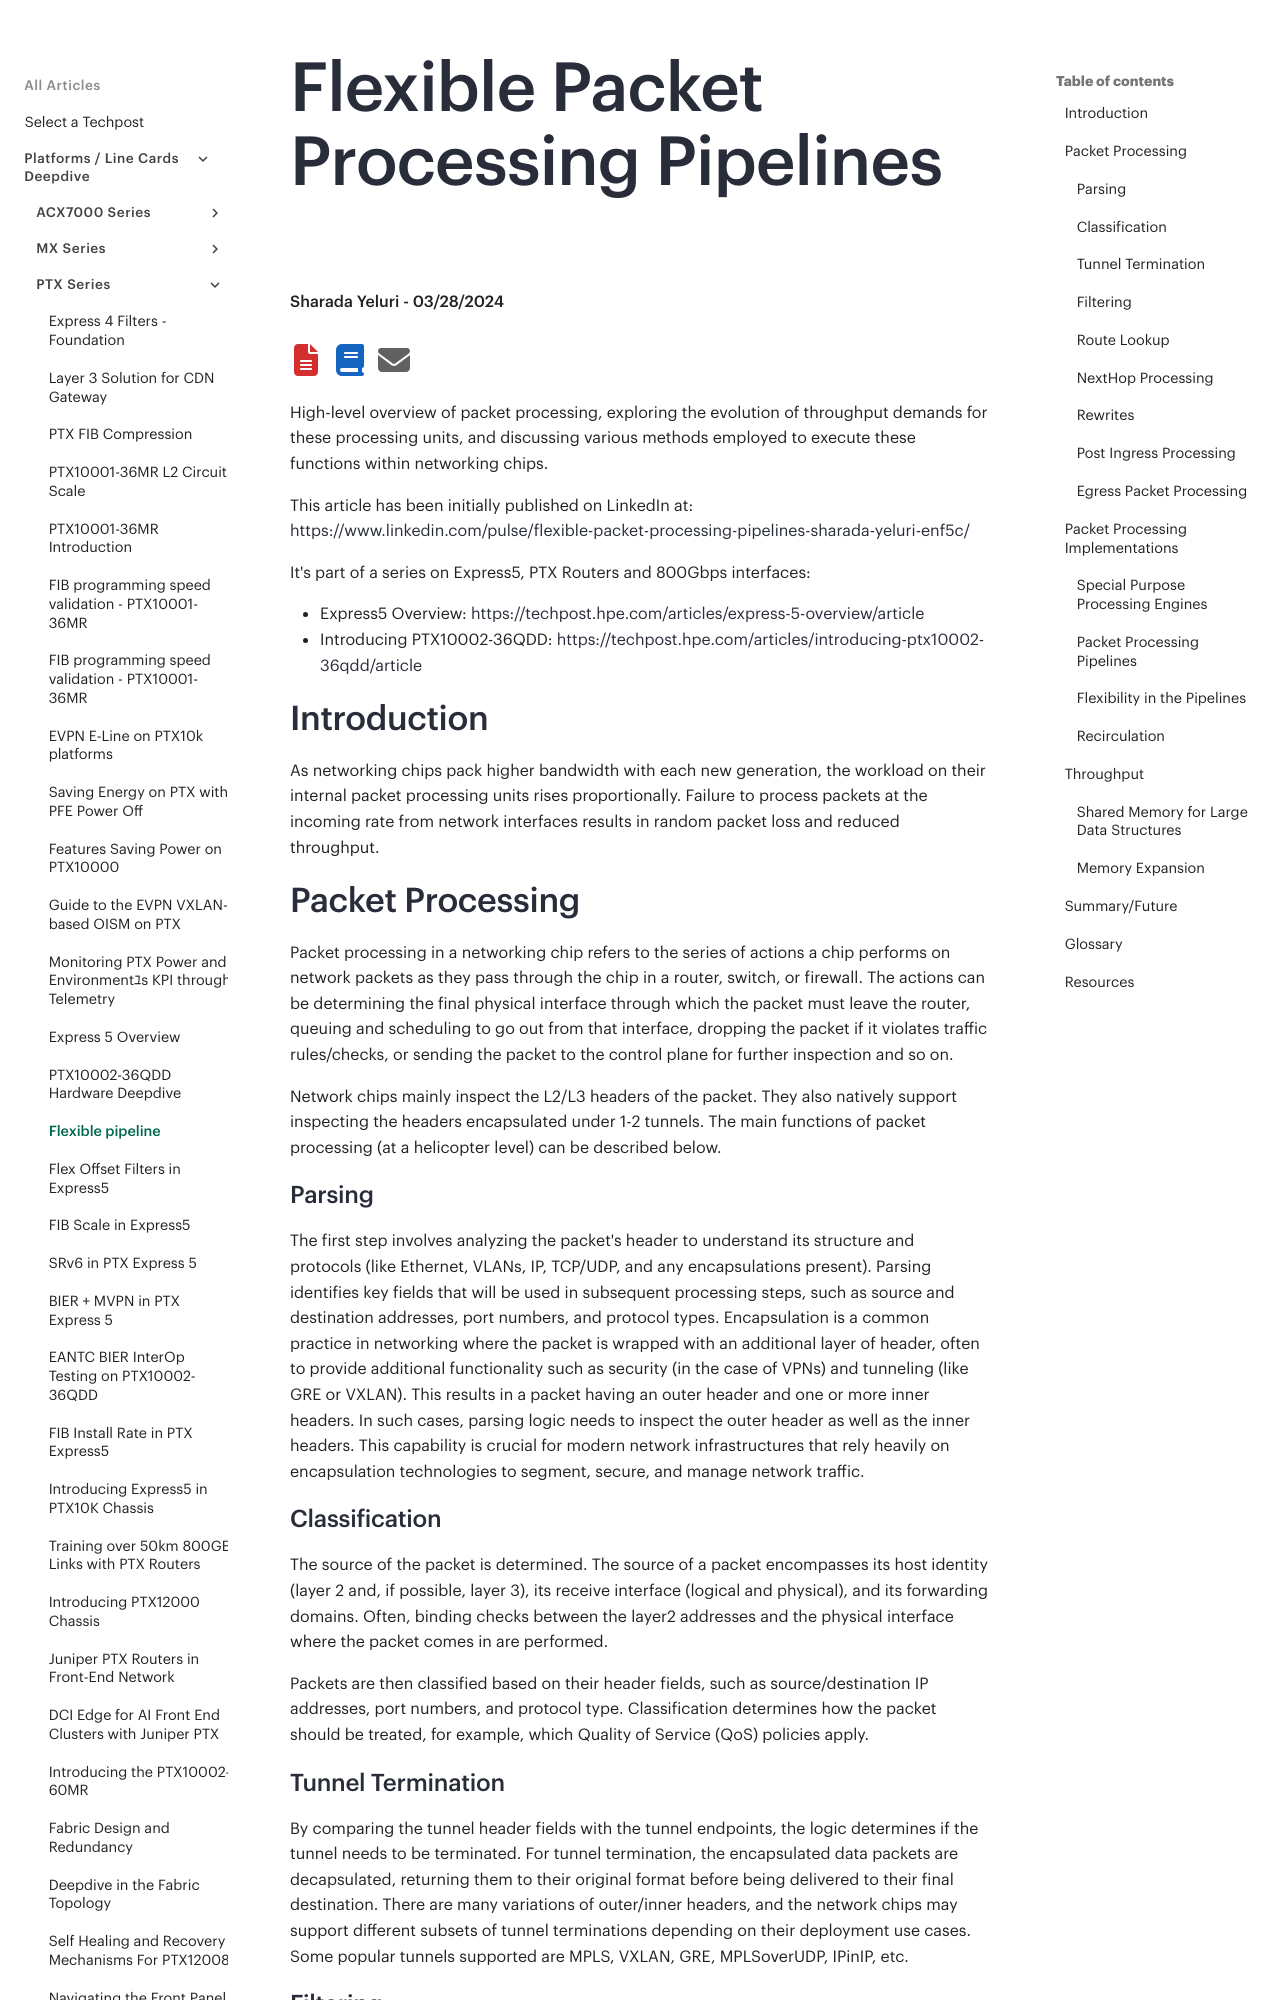

repository: Juniper/techpost · page: articles/flexible-packet-processing-pipelines/article/index.html · generator: mkdocs

# Flexible Packet Processing Pipelines

**Sharada Yeluri - 03/28/2024**

High-level overview of packet processing, exploring the evolution of throughput demands for these processing units, and discussing various methods employed to execute these functions within networking chips.

This article has been initially published on LinkedIn at: [https://www.linkedin.com/pulse/flexible-packet-processing-pipelines-sharada-yeluri-enf5c/](https://www.linkedin.com/pulse/flexible-packet-processing-pipelines-sharada-yeluri-enf5c/)

It's part of a series on Express5, PTX Routers and 800Gbps interfaces:

- Express5 Overview: [https://techpost.hpe.com/articles/express-5-overview/article](https://techpost.hpe.com/articles/express-5-overview/article)
- Introducing PTX10002-36QDD: [https://techpost.hpe.com/articles/introducing-ptx10002-36qdd/article](https://techpost.hpe.com/articles/introducing-ptx10002-36qdd/article)

## Introduction

As networking chips pack higher bandwidth with each new generation, the workload on their internal packet processing units rises proportionally. Failure to process packets at the incoming rate from network interfaces results in random packet loss and reduced throughput.

## Packet Processing

Packet processing in a networking chip refers to the series of actions a chip performs on network packets as they pass through the chip in a router, switch, or firewall. The actions can be determining the final physical interface through which the packet must leave the router, queuing and scheduling to go out from that interface, dropping the packet if it violates traffic rules/checks, or sending the packet to the control plane for further inspection and so on.

Network chips mainly inspect the L2/L3 headers of the packet. They also natively support inspecting the headers encapsulated under 1-2 tunnels. The main functions of packet processing (at a helicopter level) can be described below.

### Parsing

The first step involves analyzing the packet's header to understand its structure and protocols (like Ethernet, VLANs, IP, TCP/UDP, and any encapsulations present). Parsing identifies key fields that will be used in subsequent processing steps, such as source and destination addresses, port numbers, and protocol types. Encapsulation is a common practice in networking where the packet is wrapped with an additional layer of header, often to provide additional functionality such as security (in the case of VPNs) and tunneling (like GRE or VXLAN). This results in a packet having an outer header and one or more inner headers. In such cases, parsing logic needs to inspect the outer header as well as the inner headers. This capability is crucial for modern network infrastructures that rely heavily on encapsulation technologies to segment, secure, and manage network traffic.

### Classification

The source of the packet is determined. The source of a packet encompasses its host identity (layer 2 and, if possible, layer 3), its receive interface (logical and physical), and its forwarding domains. Often, binding checks between the layer2 addresses and the physical interface where the packet comes in are performed.

Packets are then classified based on their header fields, such as source/destination IP addresses, port numbers, and protocol type. Classification determines how the packet should be treated, for example, which Quality of Service (QoS) policies apply.

### Tunnel Termination

By comparing the tunnel header fields with the tunnel endpoints, the logic determines if the tunnel needs to be terminated. For tunnel termination, the encapsulated data packets are decapsulated, returning them to their original format before being delivered to their final destination. There are many variations of outer/inner headers, and the network chips may support different subsets of tunnel terminations depending on their deployment use cases. Some popular tunnels supported are MPLS, VXLAN, GRE, MPLSoverUDP, IPinIP, etc.
